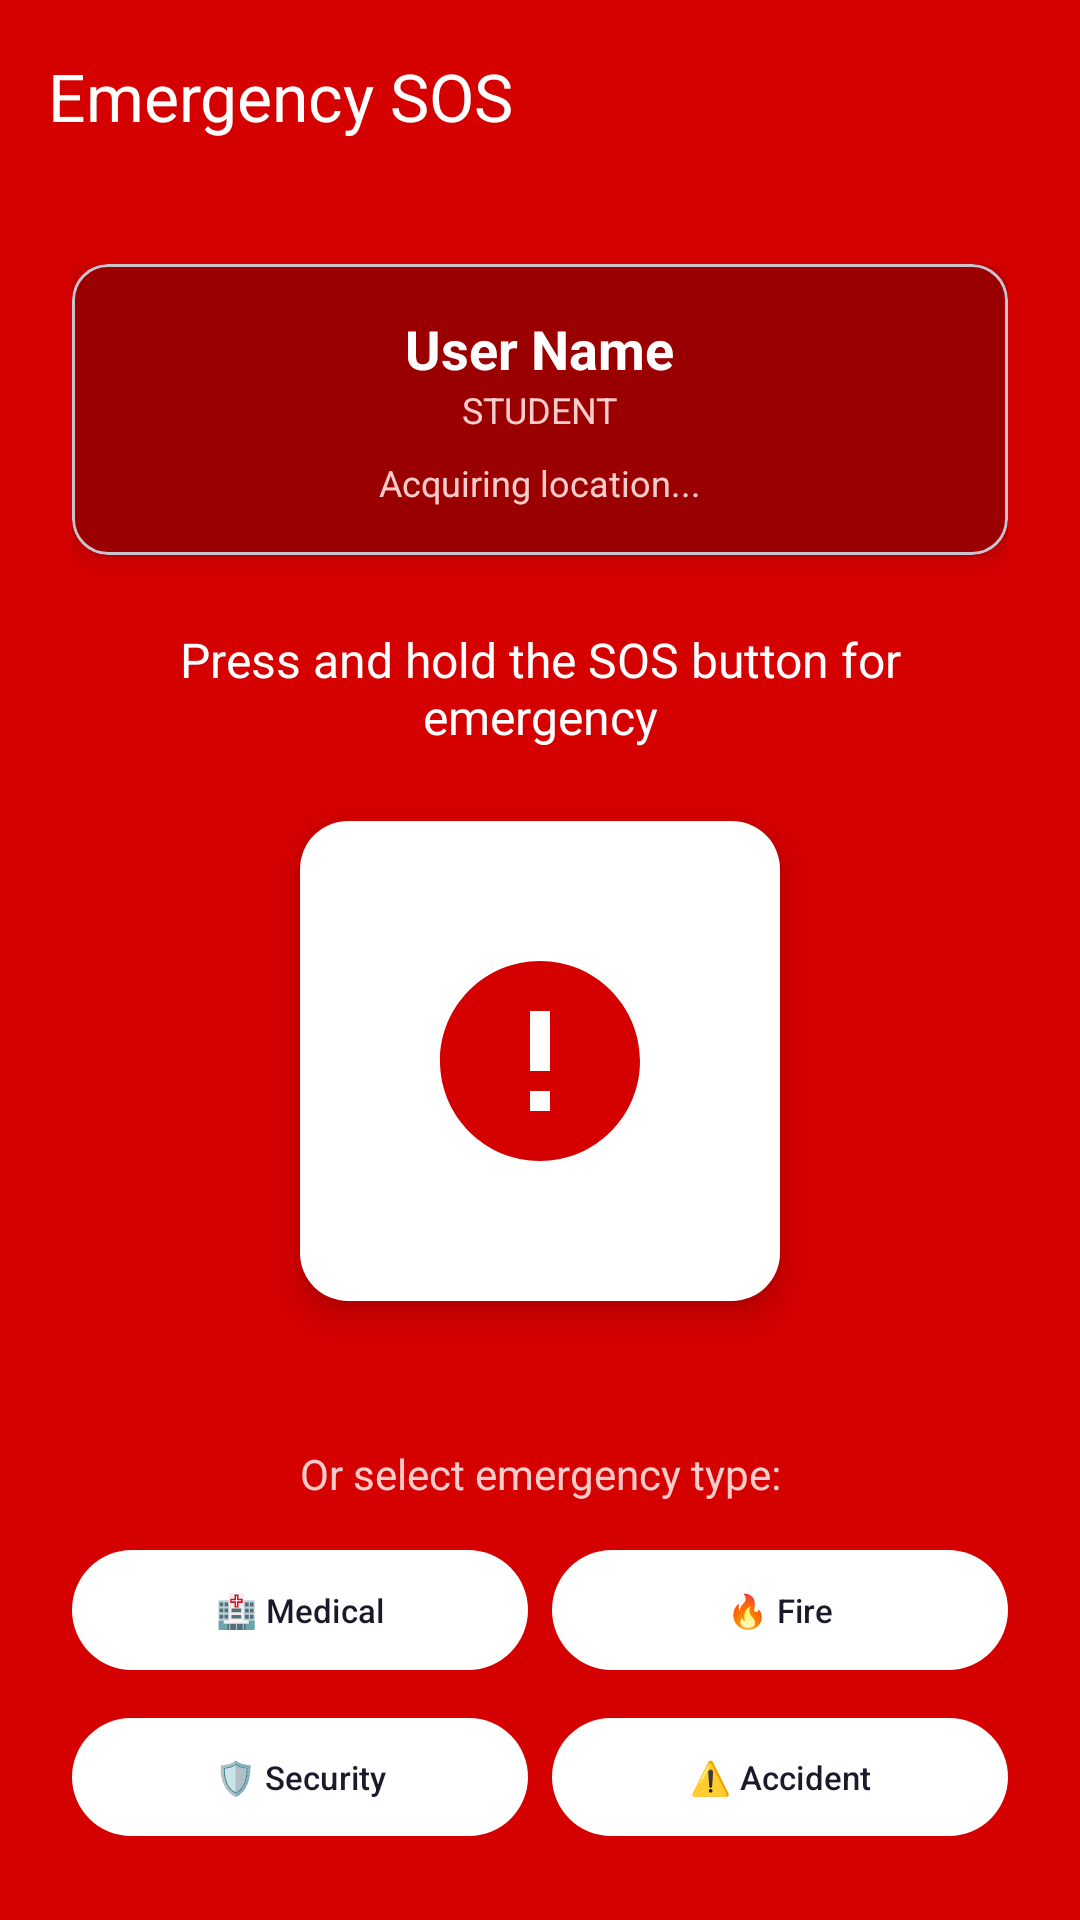

This screen was rendered from an Android layout file. Write that file and the resources it references.
<!-- AndroidManifest.xml: activity theme Theme.Material3.DayNight.NoActionBar -->
<!-- res/layout/activity_sos.xml -->
<?xml version="1.0" encoding="utf-8"?>
<androidx.coordinatorlayout.widget.CoordinatorLayout
    xmlns:android="http://schemas.android.com/apk/res/android"
    xmlns:app="http://schemas.android.com/apk/res-auto"
    android:layout_width="match_parent"
    android:layout_height="match_parent"
    android:background="@color/sos_red">

    <com.google.android.material.appbar.AppBarLayout
        android:layout_width="match_parent"
        android:layout_height="wrap_content"
        android:background="@android:color/transparent"
        app:elevation="0dp">

        <com.google.android.material.appbar.MaterialToolbar
            android:id="@+id/toolbar"
            android:layout_width="match_parent"
            android:layout_height="?attr/actionBarSize"
            app:navigationIcon="@drawable/ic_close_white"
            app:titleTextColor="@android:color/white"
            app:title="Emergency SOS" />

    </com.google.android.material.appbar.AppBarLayout>

    <LinearLayout
        android:layout_width="match_parent"
        android:layout_height="match_parent"
        android:orientation="vertical"
        android:gravity="center"
        android:padding="24dp"
        app:layout_behavior="@string/appbar_scrolling_view_behavior">

        
        <com.google.android.material.card.MaterialCardView
            android:layout_width="match_parent"
            android:layout_height="wrap_content"
            android:layout_marginBottom="24dp"
            app:cardBackgroundColor="@color/sos_red_dark"
            app:cardCornerRadius="12dp"
            app:cardElevation="4dp">

            <LinearLayout
                android:layout_width="match_parent"
                android:layout_height="wrap_content"
                android:orientation="vertical"
                android:padding="16dp"
                android:gravity="center">

                <TextView
                    android:id="@+id/userName"
                    android:layout_width="wrap_content"
                    android:layout_height="wrap_content"
                    android:text="User Name"
                    android:textColor="@android:color/white"
                    android:textSize="18sp"
                    android:textStyle="bold" />

                <TextView
                    android:id="@+id/userRole"
                    android:layout_width="wrap_content"
                    android:layout_height="wrap_content"
                    android:text="STUDENT"
                    android:textColor="#FFCCCC"
                    android:textSize="12sp" />

                <TextView
                    android:id="@+id/locationStatus"
                    android:layout_width="wrap_content"
                    android:layout_height="wrap_content"
                    android:layout_marginTop="8dp"
                    android:text="Acquiring location..."
                    android:textColor="#FFCCCC"
                    android:textSize="12sp" />

            </LinearLayout>

        </com.google.android.material.card.MaterialCardView>

        
        <TextView
            android:id="@+id/statusText"
            android:layout_width="match_parent"
            android:layout_height="wrap_content"
            android:layout_marginBottom="24dp"
            android:gravity="center"
            android:text="Press and hold the SOS button for emergency"
            android:textColor="@android:color/white"
            android:textSize="16sp" />

        
        <TextView
            android:id="@+id/countdownText"
            android:layout_width="wrap_content"
            android:layout_height="wrap_content"
            android:layout_marginBottom="16dp"
            android:text="5"
            android:textColor="@android:color/white"
            android:textSize="72sp"
            android:textStyle="bold"
            android:visibility="gone" />

        
        <com.google.android.material.floatingactionbutton.FloatingActionButton
            android:id="@+id/sosButton"
            android:layout_width="160dp"
            android:layout_height="160dp"
            android:layout_marginBottom="16dp"
            android:contentDescription="SOS"
            android:src="@drawable/ic_sos_large"
            app:backgroundTint="@android:color/white"
            app:fabCustomSize="160dp"
            app:maxImageSize="80dp"
            app:tint="@color/sos_red" />

        
        <com.google.android.material.button.MaterialButton
            android:id="@+id/cancelButton"
            style="@style/Widget.Material3.Button.OutlinedButton"
            android:layout_width="wrap_content"
            android:layout_height="wrap_content"
            android:layout_marginTop="16dp"
            android:text="CANCEL"
            android:textColor="@android:color/white"
            android:visibility="gone"
            app:strokeColor="@android:color/white" />

        
        <ProgressBar
            android:id="@+id/progressBar"
            android:layout_width="wrap_content"
            android:layout_height="wrap_content"
            android:layout_marginTop="16dp"
            android:visibility="gone"
            android:indeterminateTint="@android:color/white" />

        
        <LinearLayout
            android:id="@+id/emergencyTypesContainer"
            android:layout_width="match_parent"
            android:layout_height="wrap_content"
            android:layout_marginTop="32dp"
            android:orientation="vertical">

            <TextView
                android:layout_width="match_parent"
                android:layout_height="wrap_content"
                android:layout_marginBottom="12dp"
                android:gravity="center"
                android:text="Or select emergency type:"
                android:textColor="#FFCCCC"
                android:textSize="14sp" />

            <LinearLayout
                android:layout_width="match_parent"
                android:layout_height="wrap_content"
                android:orientation="horizontal">

                <com.google.android.material.button.MaterialButton
                    android:id="@+id/btnMedical"
                    style="@style/Widget.Material3.Button.TonalButton"
                    android:layout_width="0dp"
                    android:layout_height="wrap_content"
                    android:layout_weight="1"
                    android:layout_marginEnd="4dp"
                    android:text="🏥 Medical"
                    android:textSize="11sp"
                    app:backgroundTint="@android:color/white" />

                <com.google.android.material.button.MaterialButton
                    android:id="@+id/btnFire"
                    style="@style/Widget.Material3.Button.TonalButton"
                    android:layout_width="0dp"
                    android:layout_height="wrap_content"
                    android:layout_weight="1"
                    android:layout_marginStart="4dp"
                    android:text="🔥 Fire"
                    android:textSize="11sp"
                    app:backgroundTint="@android:color/white" />

            </LinearLayout>

            <LinearLayout
                android:layout_width="match_parent"
                android:layout_height="wrap_content"
                android:layout_marginTop="8dp"
                android:orientation="horizontal">

                <com.google.android.material.button.MaterialButton
                    android:id="@+id/btnSecurity"
                    style="@style/Widget.Material3.Button.TonalButton"
                    android:layout_width="0dp"
                    android:layout_height="wrap_content"
                    android:layout_weight="1"
                    android:layout_marginEnd="4dp"
                    android:text="🛡️ Security"
                    android:textSize="11sp"
                    app:backgroundTint="@android:color/white" />

                <com.google.android.material.button.MaterialButton
                    android:id="@+id/btnAccident"
                    style="@style/Widget.Material3.Button.TonalButton"
                    android:layout_width="0dp"
                    android:layout_height="wrap_content"
                    android:layout_weight="1"
                    android:layout_marginStart="4dp"
                    android:text="⚠️ Accident"
                    android:textSize="11sp"
                    app:backgroundTint="@android:color/white" />

            </LinearLayout>

        </LinearLayout>

        
        <LinearLayout
            android:id="@+id/successContainer"
            android:layout_width="match_parent"
            android:layout_height="wrap_content"
            android:orientation="vertical"
            android:gravity="center"
            android:visibility="gone">

            <ImageView
                android:layout_width="100dp"
                android:layout_height="100dp"
                android:layout_marginBottom="16dp"
                android:src="@drawable/ic_check_circle"
                app:tint="@android:color/white"
                android:contentDescription="Success" />

            <TextView
                android:layout_width="match_parent"
                android:layout_height="wrap_content"
                android:gravity="center"
                android:text="Help is on the way!"
                android:textColor="@android:color/white"
                android:textSize="24sp"
                android:textStyle="bold" />

            <TextView
                android:layout_width="match_parent"
                android:layout_height="wrap_content"
                android:layout_marginTop="8dp"
                android:gravity="center"
                android:text="Security has been notified.\nStay calm and wait for assistance."
                android:textColor="#FFCCCC"
                android:textSize="14sp" />

        </LinearLayout>

    </LinearLayout>

</androidx.coordinatorlayout.widget.CoordinatorLayout>
<!-- resources referenced by this layout -->
<resources>
  <color name="sos_red">#D50000</color>
  <color name="sos_red_dark">#9B0000</color>
  <!-- drawable ic_sos_large (drawable) -->
  <vector xmlns:android="http://schemas.android.com/apk/res/android"
      android:width="80dp"
      android:height="80dp"
      android:viewportWidth="24"
      android:viewportHeight="24">
      <path
          android:fillColor="@color/sos_red"
          android:pathData="M12,2C6.48,2 2,6.48 2,12s4.48,10 10,10 10,-4.48 10,-10S17.52,2 12,2zM13,17h-2v-2h2v2zM13,13h-2V7h2v6z"/>
  </vector>
</resources>
